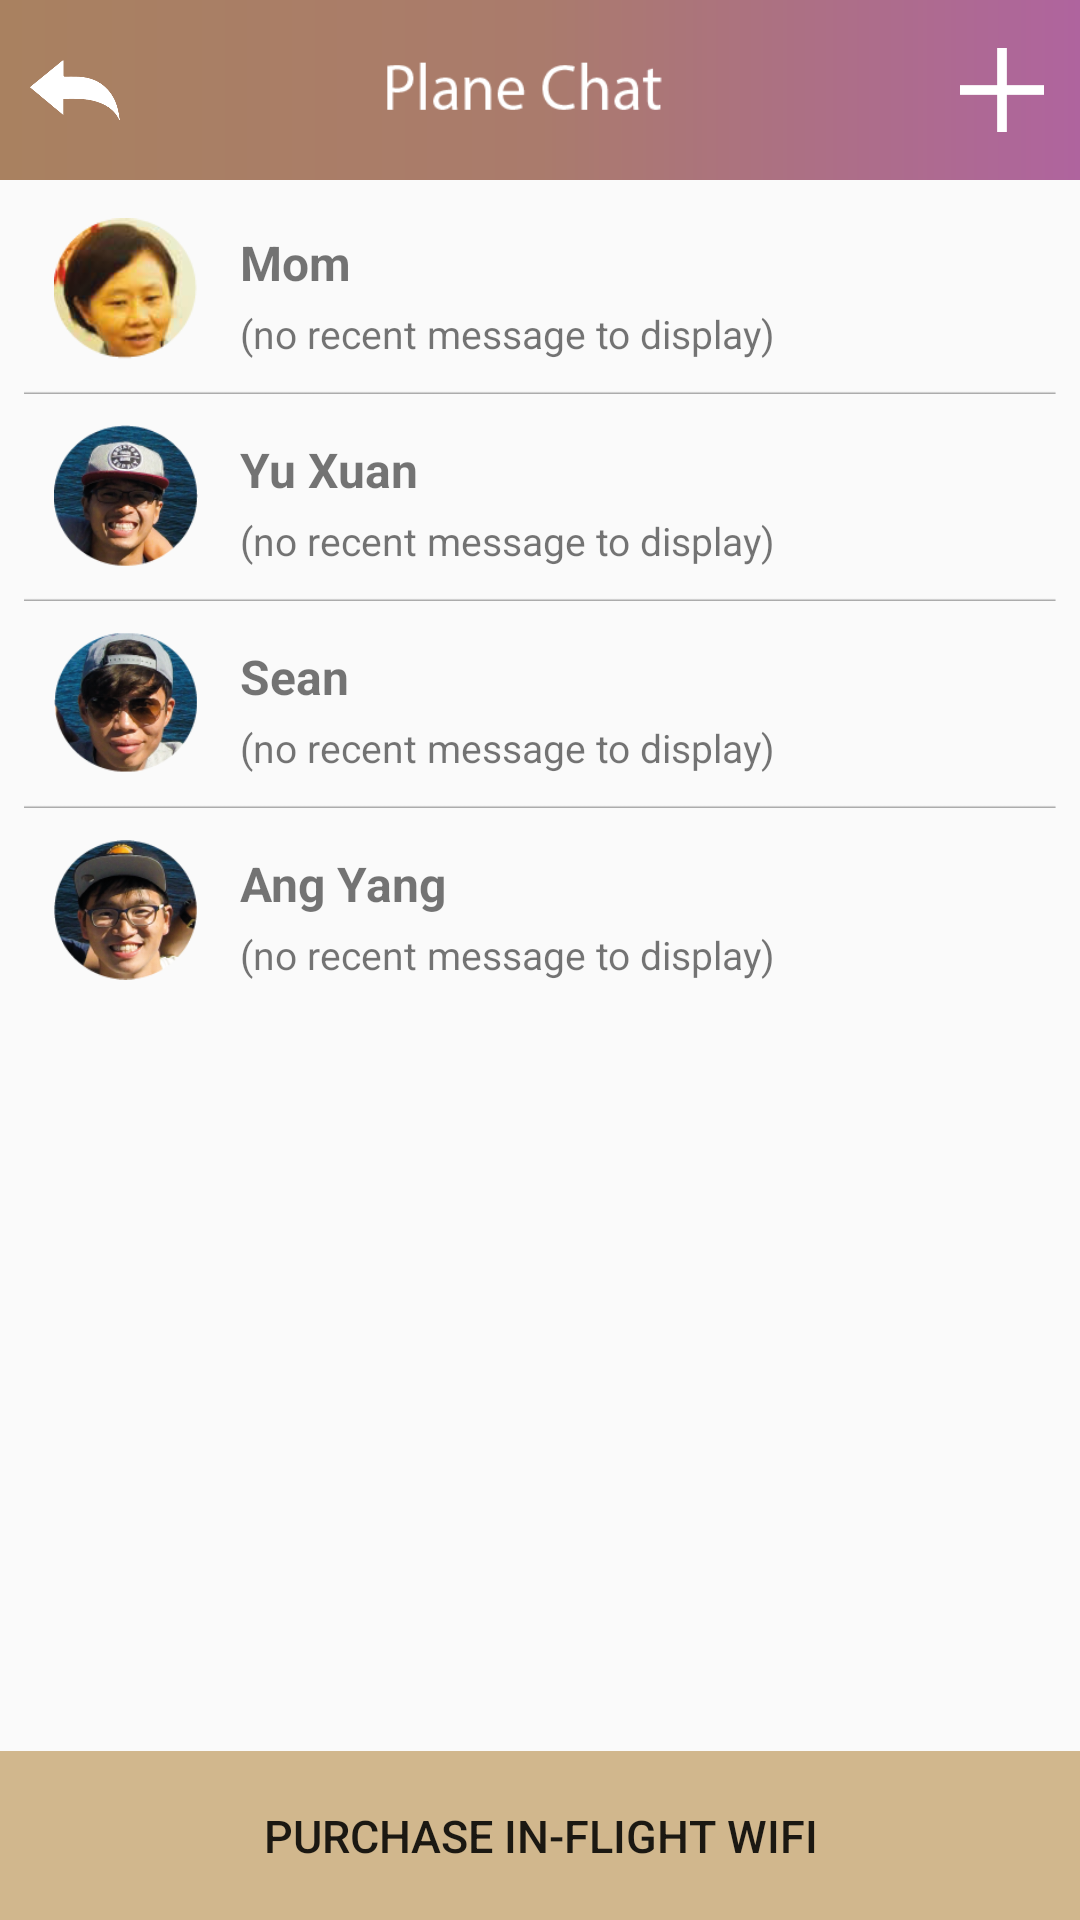

Android layout source for this screen:
<!-- AndroidManifest.xml: application theme AppTheme -->
<!-- res/layout/activity_plane_chat.xml -->
<?xml version="1.0" encoding="utf-8"?>
<LinearLayout xmlns:android="http://schemas.android.com/apk/res/android"
    android:orientation="vertical"
    android:layout_width="match_parent"
    android:layout_height="match_parent"
    android:gravity="center">

    <LinearLayout
        android:orientation="horizontal"
        android:layout_width="match_parent"
        android:layout_height="60dp"
        android:gravity="center"
        android:padding="4dp"
        android:id="@+id/topbar"
        android:background="@drawable/toolbar_gradient_opposite">

        <ImageView
            android:layout_width="36dp"
            android:layout_height="match_parent"
            android:adjustViewBounds="true"
            android:scaleType="fitCenter"
            android:src="@drawable/backwhite"
            android:id="@+id/switchMode"
            android:paddingLeft="6dp"
            android:onClick="GoBack"
            android:background="#00000000"/>

        <ImageView
            android:layout_width="0dp"
            android:layout_height="wrap_content"
            android:maxHeight="24dp"
            android:adjustViewBounds="true"
            android:scaleType="fitCenter"
            android:layout_weight="1"
            android:src="@drawable/planechattitle"/>

        <ImageButton
            android:layout_width="wrap_content"
            android:layout_height="match_parent"
            android:paddingLeft="12dp"
            android:paddingTop="12dp"
            android:paddingRight="8dp"
            android:paddingBottom="12dp"
            android:adjustViewBounds="true"
            android:scaleType="fitCenter"
            android:src="@drawable/addbutton"
            android:background="#00000000"
            android:visibility="visible"/>

    </LinearLayout>

    <ScrollView
        android:layout_width="fill_parent"
        android:layout_height="0dp"
        android:id="@+id/scrollView"
        android:layout_weight="1"
        android:padding="8dp">

        <LinearLayout
            android:orientation="vertical"
            android:layout_width="fill_parent"
            android:layout_height="fill_parent"
            android:id="@+id/conversation_list">

            <LinearLayout
                android:layout_width="match_parent"
                android:layout_height="wrap_content"
                android:orientation="horizontal"
                android:gravity="left"
                android:id="@+id/contact"
                android:onClick="OpenConversation"
                android:layout_marginTop="-6dp"
                android:background="?android:attr/selectableItemBackground">

                <ImageView
                    android:layout_width="48dp"
                    android:layout_height="48dp"
                    android:layout_weight="0"
                    android:src="@drawable/mum_face"
                    android:id="@+id/profile_pic"
                    android:layout_margin="10dp" />

                <LinearLayout
                    android:layout_width="wrap_content"
                    android:layout_height="match_parent"
                    android:gravity="center_vertical"
                    android:orientation="vertical"
                    android:layout_weight="1">

                    <TextView
                        android:layout_width="wrap_content"
                        android:layout_height="wrap_content"
                        android:id="@+id/contact_name"
                        android:text="Mom"
                        android:textSize="16sp"
                        android:padding="4dp"
                        android:textStyle="bold"/>

                    <TextView
                        android:layout_width="wrap_content"
                        android:layout_height="wrap_content"
                        android:id="@+id/last_message"
                        android:text="(no recent message to display)"
                        android:textSize="13sp"
                        android:paddingLeft="4dp"/>

                </LinearLayout>

            </LinearLayout>

            <ImageView
                android:layout_width="match_parent"
                android:layout_height="1dp"
                android:src="@drawable/line"
                android:scaleType="fitXY" />

            <LinearLayout
                android:layout_width="match_parent"
                android:layout_height="wrap_content"
                android:orientation="horizontal"
                android:gravity="left">

                <ImageView
                    android:layout_width="48dp"
                    android:layout_height="48dp"
                    android:layout_weight="0"
                    android:src="@drawable/yux_face"
                    android:layout_margin="10dp" />

                <LinearLayout
                    android:layout_width="wrap_content"
                    android:layout_height="match_parent"
                    android:gravity="center_vertical"
                    android:orientation="vertical"
                    android:layout_weight="1">

                    <TextView
                        android:layout_width="wrap_content"
                        android:layout_height="wrap_content"
                        android:text="Yu Xuan"
                        android:textSize="16sp"
                        android:padding="4dp"
                        android:textStyle="bold"/>

                    <TextView
                        android:layout_width="wrap_content"
                        android:layout_height="wrap_content"
                        android:text="(no recent message to display)"
                        android:textSize="13sp"
                        android:paddingLeft="4dp"/>

                </LinearLayout>

            </LinearLayout>

            <ImageView
                android:layout_width="match_parent"
                android:layout_height="1dp"
                android:src="@drawable/line"
                android:scaleType="fitXY" />

            <LinearLayout
                android:layout_width="match_parent"
                android:layout_height="wrap_content"
                android:orientation="horizontal"
                android:gravity="left">

                <ImageView
                    android:layout_width="48dp"
                    android:layout_height="48dp"
                    android:layout_weight="0"
                    android:src="@drawable/sean_face"
                    android:layout_margin="10dp" />

                <LinearLayout
                    android:layout_width="wrap_content"
                    android:layout_height="match_parent"
                    android:gravity="center_vertical"
                    android:orientation="vertical"
                    android:layout_weight="1">

                    <TextView
                        android:layout_width="wrap_content"
                        android:layout_height="wrap_content"
                        android:text="Sean"
                        android:textSize="16sp"
                        android:padding="4dp"
                        android:textStyle="bold"/>

                    <TextView
                        android:layout_width="wrap_content"
                        android:layout_height="wrap_content"
                        android:text="(no recent message to display)"
                        android:textSize="13sp"
                        android:paddingLeft="4dp"/>

                </LinearLayout>

            </LinearLayout>

            <ImageView
                android:layout_width="match_parent"
                android:layout_height="1dp"
                android:src="@drawable/line"
                android:scaleType="fitXY" />

            <LinearLayout
                android:layout_width="match_parent"
                android:layout_height="wrap_content"
                android:orientation="horizontal"
                android:gravity="left">

                <ImageView
                    android:layout_width="48dp"
                    android:layout_height="48dp"
                    android:layout_weight="0"
                    android:src="@drawable/yang_face"
                    android:layout_margin="10dp" />

                <LinearLayout
                    android:layout_width="wrap_content"
                    android:layout_height="match_parent"
                    android:gravity="center_vertical"
                    android:orientation="vertical"
                    android:layout_weight="1">

                    <TextView
                        android:layout_width="wrap_content"
                        android:layout_height="wrap_content"
                        android:text="Ang Yang"
                        android:textSize="16sp"
                        android:padding="4dp"
                        android:textStyle="bold"/>

                    <TextView
                        android:layout_width="wrap_content"
                        android:layout_height="wrap_content"
                        android:text="(no recent message to display)"
                        android:textSize="13sp"
                        android:paddingLeft="4dp"/>

                </LinearLayout>

            </LinearLayout>

        </LinearLayout>

    </ScrollView>
    <FrameLayout
        android:layout_width="match_parent"
        android:layout_height="wrap_content"
        android:background="#D1B78D">
    <TextView
        android:id="@+id/purchaseWIFIButton"
        android:layout_width="match_parent"
        android:layout_height="wrap_content"
        android:background="?android:attr/selectableItemBackground"
        android:padding="18dp"
        android:textSize="15sp"
        android:textAlignment="center"
        style="@style/Base.TextAppearance.AppCompat.Button"
        android:text="Purchase In-Flight WIFI"/>
    </FrameLayout>

</LinearLayout>
<!-- resources referenced by this layout -->
<resources>
  <!-- drawable addbutton: png bitmap (drawable, 1305 bytes) -->
  <!-- drawable backwhite: png bitmap (drawable, 2766 bytes) -->
  <!-- drawable line: png bitmap (drawable, 1218 bytes) -->
  <!-- drawable mum_face: png bitmap (drawable, 31587 bytes) -->
  <!-- drawable planechattitle: png bitmap (drawable, 1761 bytes) -->
  <!-- drawable sean_face: png bitmap (drawable, 44794 bytes) -->
  <!-- drawable toolbar_gradient_opposite (drawable) -->
  <?xml version="1.0" encoding="utf-8"?>
  <shape xmlns:android="http://schemas.android.com/apk/res/android"
      android:shape="rectangle">
      <gradient
          android:endColor="@color/gradient_start"
          android:centerColor="@color/gradient_middle"
          android:startColor="@color/gradient_end"
          android:angle="0" />
  </shape>
  <!-- drawable yang_face: png bitmap (drawable, 43757 bytes) -->
  <!-- drawable yux_face: png bitmap (drawable, 44274 bytes) -->
  <style name="AppTheme" parent="Theme.AppCompat.Light.NoActionBar">
          
          
          
          <item name="colorAccent">#5c3c32</item>
          <item name="colorPrimaryDark">#AE7586</item>
      </style>
  <color name="gradient_start">#AF649E</color>
  <color name="gradient_middle">#AA7B6C</color>
  <color name="gradient_end">#A98160</color>
</resources>
